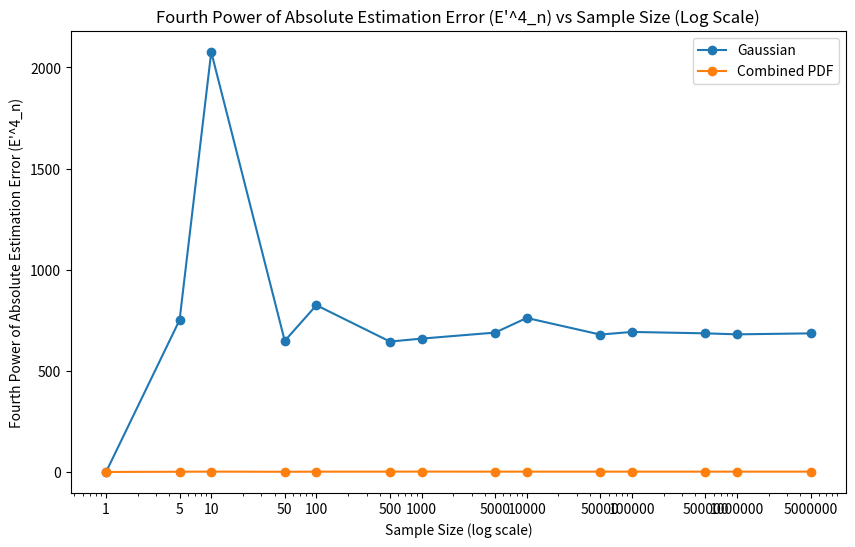

Write the Python code that produced this figure.
import numpy as np
import matplotlib.pyplot as plt
from scipy.integrate import quad

# Construct the set S
S = []
for exponent in range(7):  # Exponents from 10^0 to 10^6
    S.append(1 * (10 ** exponent))
    S.append(5 * (10 ** exponent))
S = sorted(set(S))  # Remove duplicates and sort

# Function to generate Gaussian samples
def generate_samples(n, mean=0, variance=1):
    return np.random.normal(mean, np.sqrt(variance), n)

# Combined probability density function for Wt
def fWt_combined(w, lambda_val):
    if w >= 0:
        return lambda_val / 2 * np.exp(-lambda_val * w)
    else:
        return lambda_val / 2 * np.exp(lambda_val * w)

# Function to compute 'a' using numerical integration
def compute_a(lambda_val, sigma2w, distribution='gaussian'):
    # Define the integrands for numerator and denominator
    def integrand(x, lambda_val, distribution):
        if distribution == 'gaussian':
            return x * (x + w) * np.exp(-x**2 / 2)
        elif distribution == 'combined':
            return x * (x + w) * np.exp(-x**2 / 2) * fWt_combined(x, lambda_val)
        else:
            raise ValueError("Invalid distribution type. Use 'gaussian' or 'combined'.")

    def integrand_denominator(x, lambda_val, distribution):
        if distribution == 'gaussian':
            return (x + w)**2
        elif distribution == 'combined':
            return (x + w)**2 * fWt_combined(x, lambda_val)
        else:
            raise ValueError("Invalid distribution type. Use 'gaussian' or 'combined'.")

    # Perform numerical integration for numerator and denominator
    numerator_integral, _ = quad(integrand, -np.inf, np.inf, args=(lambda_val, distribution))
    denominator_integral, _ = quad(integrand_denominator, -np.inf, np.inf, args=(lambda_val, distribution))

    # Compute 'a'
    return numerator_integral / denominator_integral

# Function to compute E'^4_n for Gaussian distribution
def compute_E4n_gaussian(a, n, sigma2w):
    Xt = generate_samples(n, 0, 1)  # Generate samples for Xt
    Wt = generate_samples(n, 0, np.sqrt(sigma2w))  # Generate samples for Wt with mean 0 and std dev sqrt(sigma2w)
    Zt = Xt + Wt  # Compute Zt
    X_hat = a * Zt  # Estimated Xt
    E4n = np.mean(np.abs(X_hat - Xt) ** 4)  # Calculate fourth power of absolute estimation error and then take mean
    return E4n

# Function to compute E'^4_n for combined probability density function
def compute_E4n_combined(a, n, lambda_val, sigma2w):
    Xt = generate_samples(n, 0, 1)  # Generate samples for Xt
    Wt = generate_samples(n, 0, np.sqrt(sigma2w))  # Generate samples for Wt with mean 0 and std dev sqrt(sigma2w)
    Zt = Xt + Wt  # Compute Zt
    X_hat = a * Zt  # Estimated Xt
    E4n = np.mean(np.abs(X_hat - Xt) ** 4)  # Calculate fourth power of absolute estimation error and then take mean
    return E4n

# Define noise variance
sigma2w = 0.16
lambda_val = 1  # Value of lambda for the probability density function

# Compute 'a' for Gaussian distribution
w = np.sqrt(sigma2w)  # Standard deviation of Wt
a_gaussian = compute_a(lambda_val, sigma2w, distribution='gaussian')

# Compute 'a' for combined probability density function
a_combined = compute_a(lambda_val, sigma2w, distribution='combined')

# Compute E'^4_n for each sample size in S for Gaussian distribution
E4n_values_gaussian = []
for n in S:
    E4n_gaussian = compute_E4n_gaussian(a_gaussian, n, sigma2w)
    E4n_values_gaussian.append(E4n_gaussian)

# Compute E'^4_n for each sample size in S for combined probability density function
E4n_values_combined = []
for n in S:
    E4n_combined = compute_E4n_combined(a_combined, n, lambda_val, sigma2w)
    E4n_values_combined.append(E4n_combined)

# Create a figure
plt.figure(figsize=(10, 6))

# Plot E'^4_n for Gaussian distribution
plt.semilogx(S, E4n_values_gaussian, '-o', label='Gaussian')

# Plot E'^4_n for combined probability density function
plt.semilogx(S, E4n_values_combined, '-o', label='Combined PDF')

# Customize x-axis ticks to ensure accuracy
plt.xticks(S, labels=[str(val) for val in S])

# Plot settings
plt.xlabel('Sample Size (log scale)')
plt.ylabel('Fourth Power of Absolute Estimation Error (E\'^4_n)')
plt.title('Fourth Power of Absolute Estimation Error (E\'^4_n) vs Sample Size (Log Scale)')
plt.legend()
plt.show()
